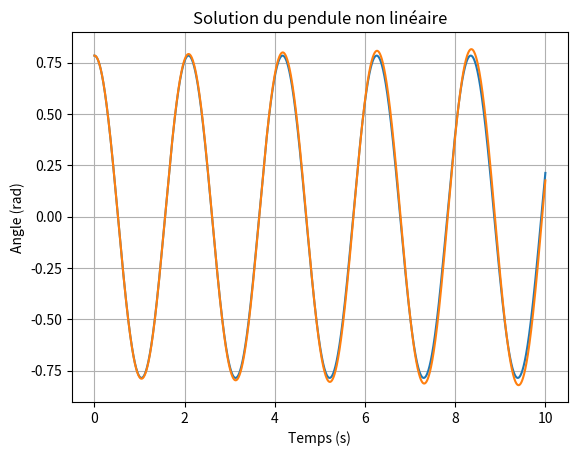

Here is the Python script that generated this plot:
import numpy as np
import matplotlib.pyplot as plt
from scipy.integrate import odeint

# Méthode d'Euler pour un système d'équations différentielles du premier ordre
def euler_method_second_order(theta0, omega0, g, l, h, n):
    theta_values = [theta0]
    omega_values = [omega0]
    for i in range(n):
        theta = theta_values[-1]
        omega = omega_values[-1]
        theta_new = theta + h * omega
        omega_new = omega - h * (g / l) * np.sin(theta)
        theta_values.append(theta_new)
        omega_values.append(omega_new)
    return theta_values, omega_values

# Méthode de Runge-Kutta d'ordre 4 pour un système d'équations différentielles du second ordre
def runge_kutta_method_second_order(theta0, omega0, g, l, h, n):
    theta_values = [theta0]
    omega_values = [omega0]
    for i in range(n):
        theta = theta_values[-1]
        omega = omega_values[-1]
        k1_theta = h * omega
        k1_omega = h * (-g / l * np.sin(theta))
        
        k2_theta = h * (omega + k1_omega / 2)
        k2_omega = h * (-g / l * np.sin(theta + k1_theta / 2))
        
        k3_theta = h * (omega + k2_omega / 2)
        k3_omega = h * (-g / l * np.sin(theta + k2_theta / 2))
        
        k4_theta = h * (omega + k3_omega)
        k4_omega = h * (-g / l * np.sin(theta + k3_theta))
        
        theta_new = theta + (k1_theta + 2*k2_theta + 2*k3_theta + k4_theta) / 6
        omega_new = omega + (k1_omega + 2*k2_omega + 2*k3_omega + k4_omega) / 6
        
        theta_values.append(theta_new)
        omega_values.append(omega_new)
    return theta_values, omega_values

# Conditions initiales
theta0 = np.pi / 4.0  # angle initial
omega0 = 0  # vitesse angulaire initiale
g = 9.81  # accélération due à la gravité (m/s^2)
l = 1  # longueur du pendule (m)
h = 0.001  # pas de temps
n = 10000  # nombre d'itérations

# Calcul des solutions à l'aide de la méthode de Runge-Kutta
theta_values, omega_values = runge_kutta_method_second_order(theta0, omega0, g, l, h, n)
# Calcul des solutions à l'aide de la méthode d'Euler
theta_values_euler, omega_values_euler = euler_method_second_order(theta0, omega0, g, l, h, n)

# Tracé de la solution de theta(t)
t_values = [i * h for i in range(n+1)]
plt.plot(t_values, theta_values)
plt.plot(t_values, theta_values_euler)
plt.xlabel('Temps (s)')
plt.ylabel('Angle (rad)')
plt.title('Solution du pendule non linéaire')
plt.grid(True)
plt.show()
